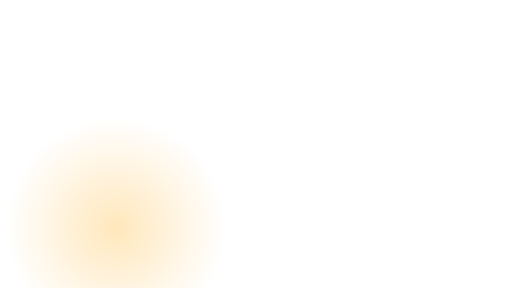
t = 0.00 s
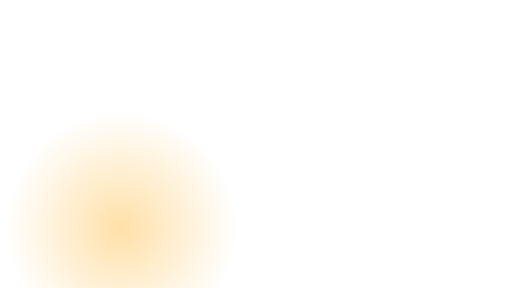
t = 1.00 s
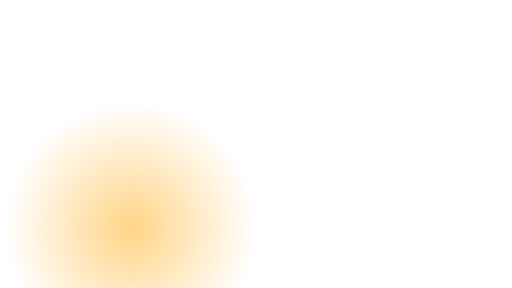
t = 2.63 s
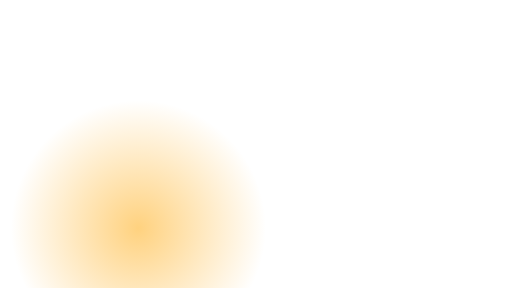
t = 4.00 s
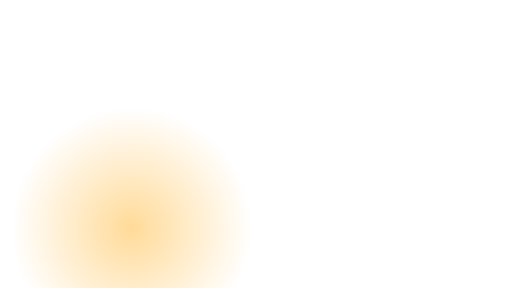
t = 5.25 s
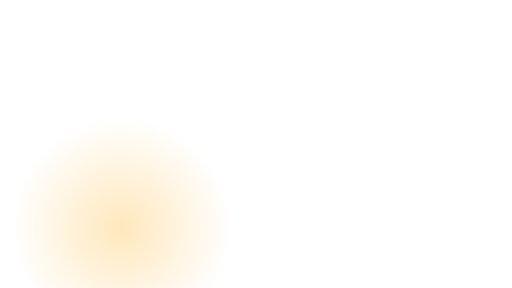
t = 7.00 s

The animated SVG that drew these frames (rendered in a browser with its animation timeline set to each time). Animation: 3 SMIL elements (animate=3); one cycle of 8.00 s, repeats indefinitely.

<svg xmlns="http://www.w3.org/2000/svg" xmlns:xlink="http://www.w3.org/1999/xlink" width="640" height="360" viewBox="0 0 640 360"><title>PULSO warm horizon · 6</title><desc>NOT AUDITED · DEVNET DEMONSTRATION ONLY. Editable code-native animation. A static layer appears when reduced motion is requested.</desc><style>@media (prefers-reduced-motion: reduce){.motion{display:none!important}.still{display:inline!important}}</style><g class="motion"><defs><radialGradient id="g5"><stop stop-color="#FFB020" stop-opacity=".48"><animate attributeName="stop-opacity" values=".3;.62;.3" dur="7s" repeatCount="indefinite"/></stop><stop offset="1" stop-color="#FFB020" stop-opacity="0"/></radialGradient></defs><circle cx="145" cy="285" r="138" fill="url(#g5)"><animate attributeName="r" values="138;163;138" dur="7s" repeatCount="indefinite"/><animate attributeName="cx" values="145;173;145" dur="8s" repeatCount="indefinite"/></circle></g><g class="still" display="none"><defs><radialGradient id="g5-static"><stop stop-color="#FFB020" stop-opacity=".48"></stop><stop offset="1" stop-color="#FFB020" stop-opacity="0"/></radialGradient></defs><circle cx="145" cy="285" r="138" fill="url(#g5-static)"></circle></g></svg>
